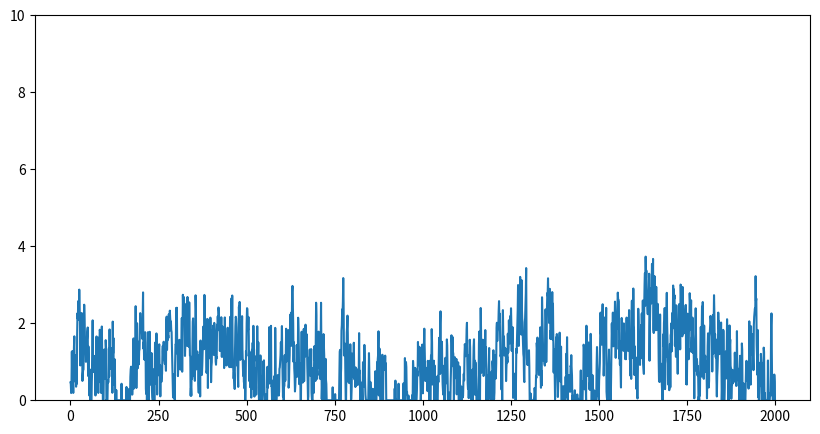
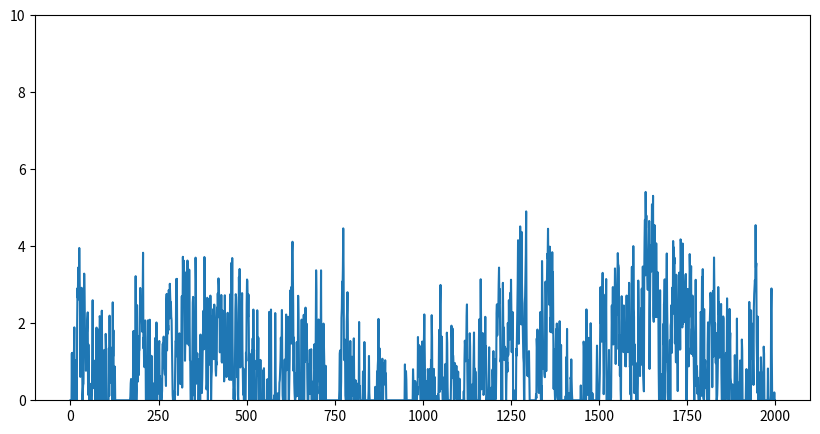
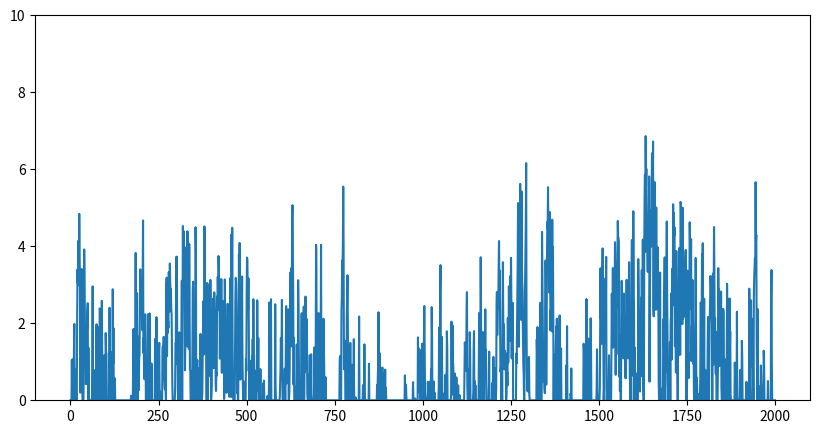

Generate these figures, in order, with matplotlib:
import numpy as np
from scipy import signal as ss
from scipy.stats import zscore
import matplotlib.pyplot as plt

def make_noise(num_traces=10, num_samples=1000, scale=2):
    np.random.seed(42)
    
    num_samples = num_samples+2000
    # Normalised Frequencies
    # fv = np.linspace(0, 1, 40)
    # Amplitudes Of '1/f'                                
    # a = 1/(1+2*fv)                
    # Filter Numerator Coefficients              
    # b = ss.firls(43, fv, a)                                   

    B = [0.049922035, -0.095993537, 0.050612699, -0.004408786]
    A = [1, -2.494956002,   2.017265875,  -0.522189400]

    invfn = np.zeros((num_traces,num_samples))

    for i in np.arange(0,num_traces):
        # Create White Noise
        wn = np.random.normal(loc=1, scale=scale, size=num_samples)  # scale=0.5
        # Create '1/f' Noise
        invfn[i,:] = zscore(ss.lfilter(B, A, wn))                           

    return invfn[:,2000:]

for scale in [0.5,1,2]:
    sample_list = make_noise(num_traces=10,num_samples=2000, scale=scale)

    sample = sample_list[2]
    print(np.mean(sample))
    # plt.figure()
    # plt.plot(sample)

    sample[sample<0] = 0
    sample = sample/np.mean(sample)
    print(np.mean(sample))
    plt.figure(figsize=(10, 5))
    plt.ylim(0, 10)
    plt.plot(sample)

plt.show()
